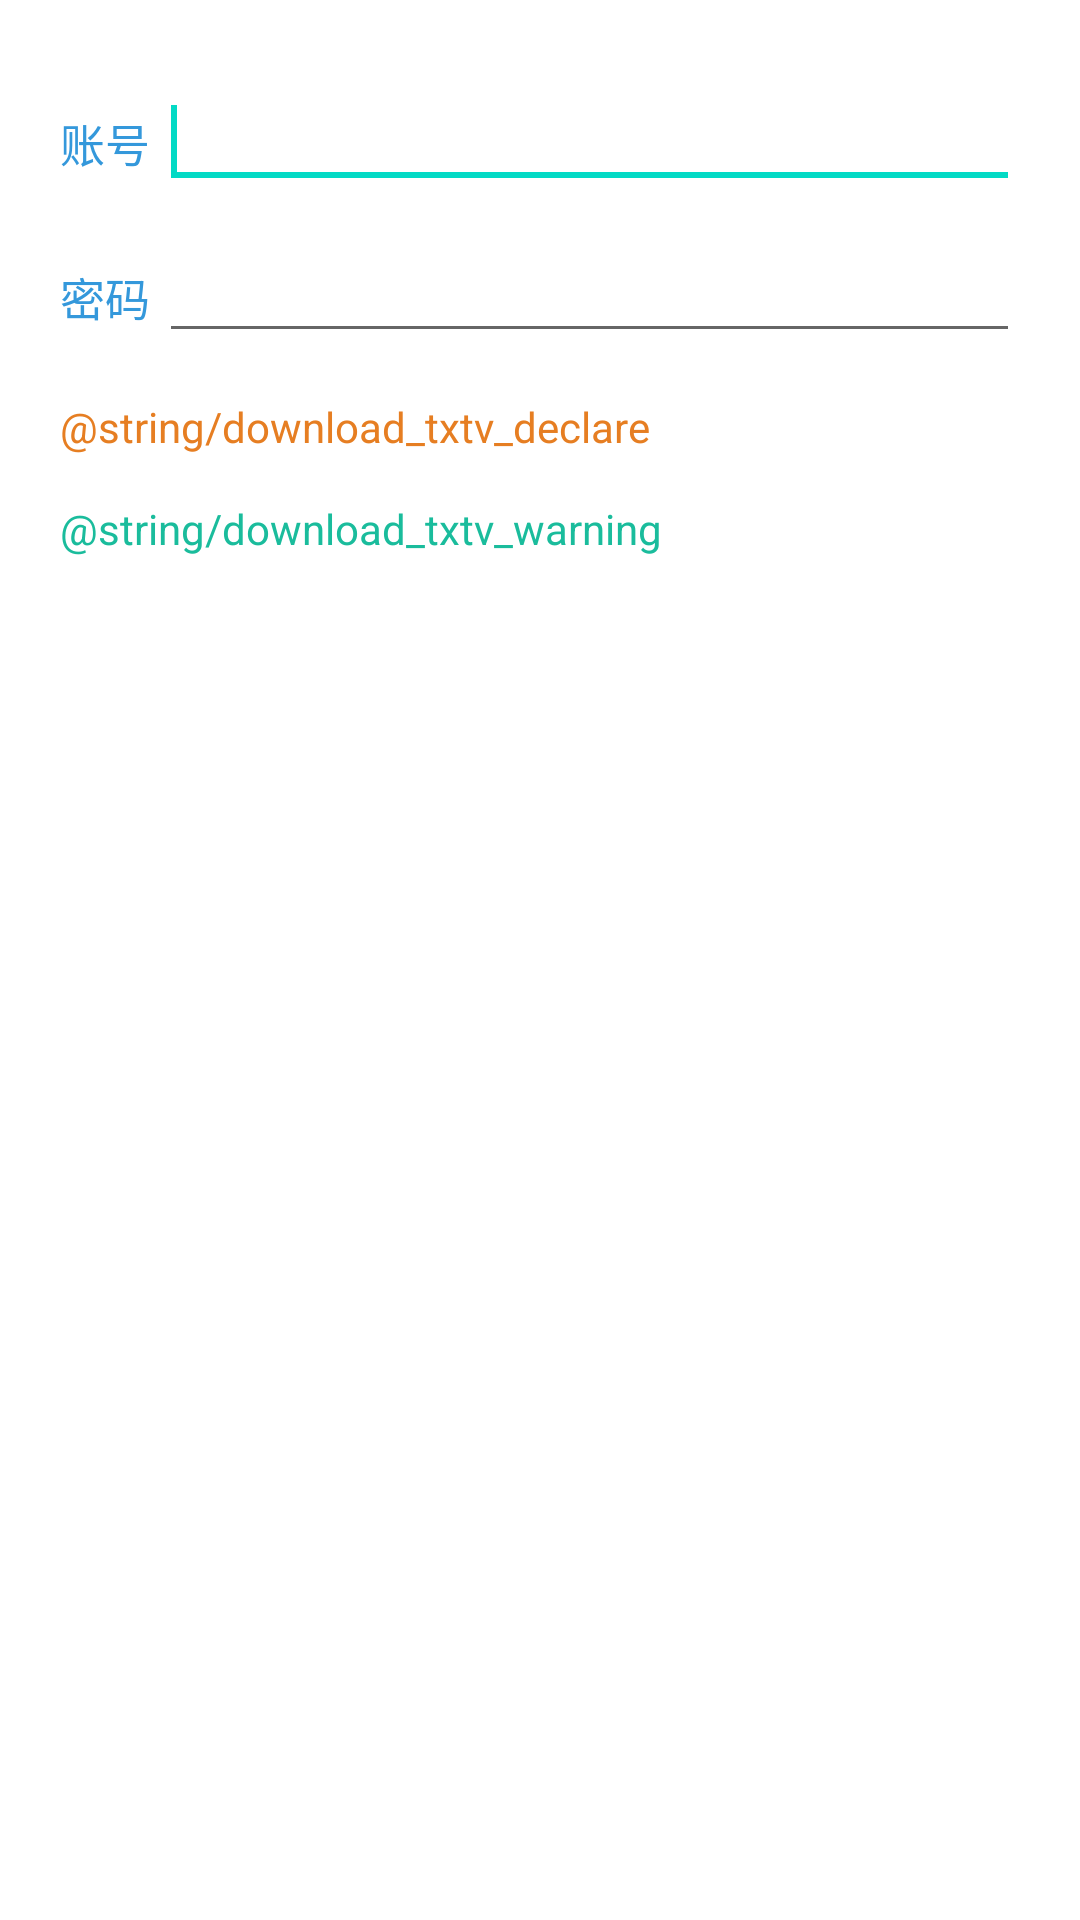

Layout XML and referenced resources for this Android screen:
<!-- AndroidManifest.xml: application theme AppTheme -->
<!-- res/layout/activity_download_courses.xml -->
<?xml version="1.0" encoding="utf-8"?>
<LinearLayout xmlns:android="http://schemas.android.com/apk/res/android"
    android:layout_width="match_parent"
    android:layout_height="match_parent"
    android:background="@color/white"
    android:gravity="left"
    android:orientation="vertical"
    android:paddingLeft="20dp"
    android:paddingRight="20dp"
    android:paddingTop="10dp" >

    <LinearLayout
        android:layout_width="match_parent"
        android:layout_height="wrap_content"
        android:layout_marginTop="15dp" 
        android:gravity="bottom">

        <TextView
            android:id="@+id/textView1"
            android:layout_width="wrap_content"
            android:layout_height="wrap_content"
            android:layout_gravity="bottom"
            android:layout_weight="0"
            android:text="账号"
            android:textColor="@color/peter_river"
            android:textSize="15sp" />

        <EditText
            android:id="@+id/edt_name"
            android:layout_width="wrap_content"
            android:layout_height="wrap_content"
            android:layout_marginLeft="3dp"
            android:layout_weight="1"
            android:ems="10"
            android:inputType="textPersonName" >

            <requestFocus />
        </EditText>

    </LinearLayout>

    <LinearLayout
        android:layout_width="match_parent"
        android:layout_height="wrap_content"
        android:layout_marginTop="10dp" 
        android:gravity="bottom" >

        <TextView
            android:id="@+id/textView2"
            android:layout_width="wrap_content"
            android:layout_height="wrap_content"
            android:layout_gravity="bottom"
            android:layout_weight="0"
            android:text="密码"
            android:textColor="@color/peter_river"
            android:textSize="15sp" />

        <EditText
            android:id="@+id/edt_password"
            android:layout_width="wrap_content"
            android:layout_height="wrap_content"
            android:layout_marginLeft="3dp"
            android:layout_weight="1"
            android:ems="10"
            android:inputType="textPassword" />

    </LinearLayout>

    <TextView
        android:id="@+id/txtv_download_declaration"
        android:layout_width="wrap_content"
        android:layout_height="wrap_content"
        android:layout_marginTop="15dp"
        android:text="@string/download_txtv_declare"
        android:textAppearance="?android:attr/textAppearanceSmall"
        android:textColor="@color/carrot" />

    <TextView
        android:id="@+id/textView3"
        android:layout_width="wrap_content"
        android:layout_height="wrap_content"
        android:layout_marginTop="15dp"
        android:text="@string/download_txtv_warning"
        android:textAppearance="?android:attr/textAppearanceSmall"
        android:textColor="@color/turquoise" />

</LinearLayout>
<!-- resources referenced by this layout -->
<resources>
  <color name="carrot">#e67e22</color>
  <color name="peter_river">#3498db</color>
  <color name="turquoise">#1abc9c</color>
  <color name="white">#ffffff</color>
</resources>
